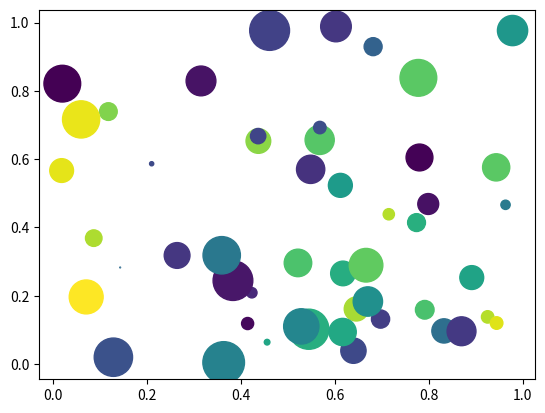

The script that saved this image:
import matplotlib.pyplot as plt
import numpy as np

#. 기본사용

# np.random.seed(0)

# n = 50
# x = np.random.rand(n)
# y = np.random.rand(n)

# plt.scatter(x, y)
# plt.show()

#. 색상 및 크기 지정

np.random.seed(0)

n = 50
x = np.random.rand(n)
y = np.random.rand(n)
area = (30 * np.random.rand(n))**2
colors = np.random.rand(n)

plt.scatter(x, y, s=area, c=colors)
plt.show()